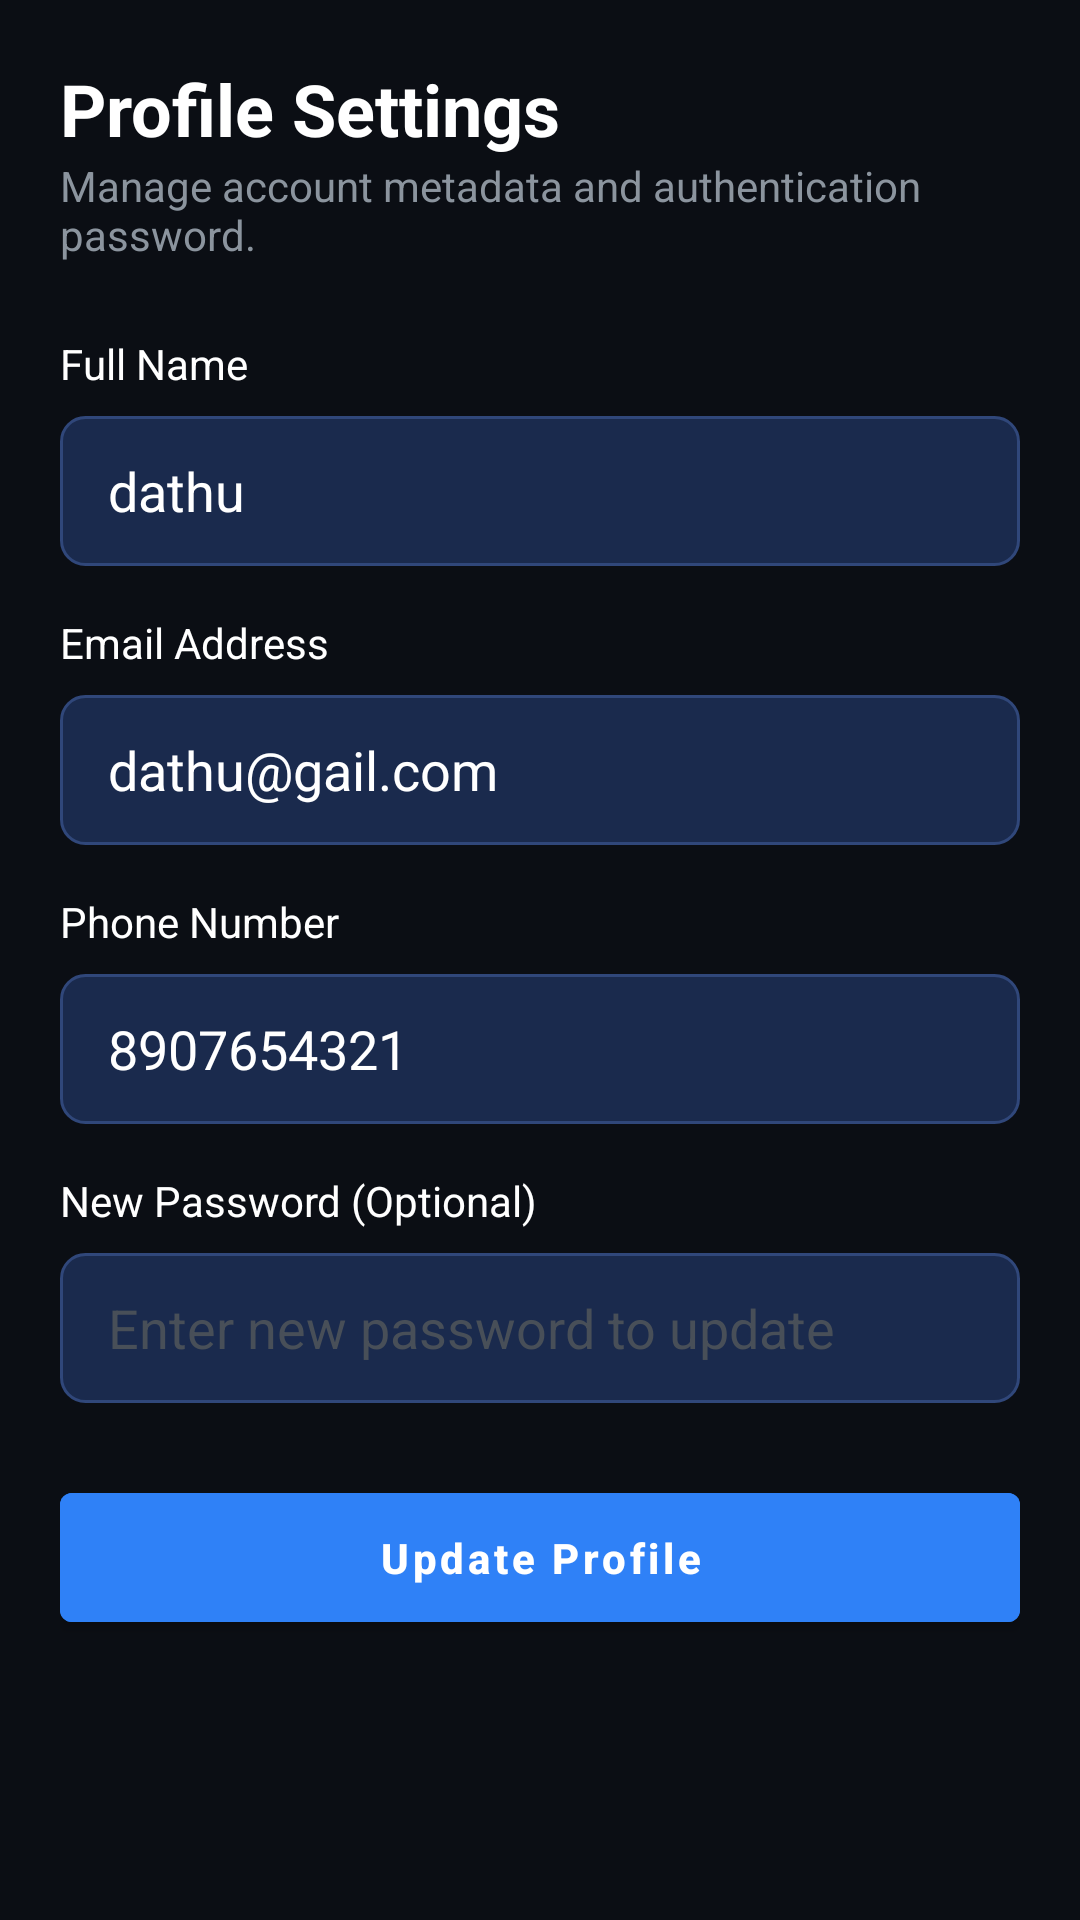

Android layout source for this screen:
<!-- AndroidManifest.xml: activity theme Theme.SmartElectricity.NoActionBar -->
<!-- res/layout/activity_profile.xml -->
<?xml version="1.0" encoding="utf-8"?>
<LinearLayout xmlns:android="http://schemas.android.com/apk/res/android"
    android:layout_width="match_parent"
    android:layout_height="match_parent"
    android:background="#0B0E14"
    android:orientation="vertical"
    android:padding="20dp">

    <TextView
        android:layout_width="wrap_content"
        android:layout_height="wrap_content"
        android:text="Profile Settings"
        android:textColor="#FFFFFF"
        android:textSize="24sp"
        android:textStyle="bold" />

    <TextView
        android:layout_width="wrap_content"
        android:layout_height="wrap_content"
        android:text="Manage account metadata and authentication password."
        android:textColor="#8B949E"
        android:textSize="14sp"
        android:layout_marginBottom="24dp" />

    <TextView
        android:layout_width="wrap_content"
        android:layout_height="wrap_content"
        android:text="Full Name"
        android:textColor="#FFFFFF"
        android:layout_marginBottom="8dp" />

    <EditText
        android:id="@+id/etProfileName"
        android:layout_width="match_parent"
        android:layout_height="50dp"
        android:background="@drawable/edittext_bg"
        android:text="dathu"
        android:textColor="#FFFFFF"
        android:paddingHorizontal="16dp"
        android:layout_marginBottom="16dp" />

    <TextView
        android:layout_width="wrap_content"
        android:layout_height="wrap_content"
        android:text="Email Address"
        android:textColor="#FFFFFF"
        android:layout_marginBottom="8dp" />

    <EditText
        android:id="@+id/etProfileEmail"
        android:layout_width="match_parent"
        android:layout_height="50dp"
        android:background="@drawable/edittext_bg"
        android:text="dathu@gail.com"
        android:textColor="#FFFFFF"
        android:paddingHorizontal="16dp"
        android:layout_marginBottom="16dp" />

    <TextView
        android:layout_width="wrap_content"
        android:layout_height="wrap_content"
        android:text="Phone Number"
        android:textColor="#FFFFFF"
        android:layout_marginBottom="8dp" />

    <EditText
        android:id="@+id/etProfilePhone"
        android:layout_width="match_parent"
        android:layout_height="50dp"
        android:background="@drawable/edittext_bg"
        android:text="8907654321"
        android:textColor="#FFFFFF"
        android:paddingHorizontal="16dp"
        android:layout_marginBottom="16dp" />

    <TextView
        android:layout_width="wrap_content"
        android:layout_height="wrap_content"
        android:text="New Password (Optional)"
        android:textColor="#FFFFFF"
        android:layout_marginBottom="8dp" />

    <EditText
        android:id="@+id/etProfilePassword"
        android:layout_width="match_parent"
        android:layout_height="50dp"
        android:background="@drawable/edittext_bg"
        android:hint="Enter new password to update"
        android:textColorHint="#484F58"
        android:textColor="#FFFFFF"
        android:paddingHorizontal="16dp"
        android:inputType="textPassword"
        android:layout_marginBottom="24dp" />

    <Button
        android:id="@+id/btnUpdateProfile"
        android:layout_width="match_parent"
        android:layout_height="55dp"
        android:backgroundTint="#2F81F7"
        android:text="Update Profile"
        android:textAllCaps="false"
        android:textColor="#FFFFFF"
        android:textStyle="bold" />

</LinearLayout>
<!-- resources referenced by this layout -->
<resources>
  <!-- drawable edittext_bg (drawable) -->
  <?xml version="1.0" encoding="utf-8"?>
  <shape xmlns:android="http://schemas.android.com/apk/res/android">
      <solid android:color="#1A2A4D" />
      <corners android:radius="8dp" />
      <stroke
          android:width="1dp"
          android:color="#30477A" />
  </shape>
  <style name="Theme.SmartElectricity.NoActionBar" parent="Theme.MaterialComponents.DayNight.NoActionBar">
          <item name="colorPrimary">@color/primary</item>
          <item name="colorPrimaryVariant">@color/primary_light</item>
          <item name="colorSecondary">@color/accent</item>
          <item name="android:windowBackground">@color/bg_dark</item>
      </style>
  <color name="primary">#0F52BA</color>
  <color name="primary_light">#4B86F0</color>
  <color name="accent">#00E5FF</color>
  <color name="bg_dark">#0B111E</color>
</resources>
